Run: headless pygame with SDL's dummy video driver; simulated clock (each Clock.tick advances the game by its frame time, no real sleeping); random seed 0; keys injected as events and as key.get_pressed() state; mouse plan: one left click at the window centre at the start of phase 2, then a move to the lower-right quarter at the start of phase 3.
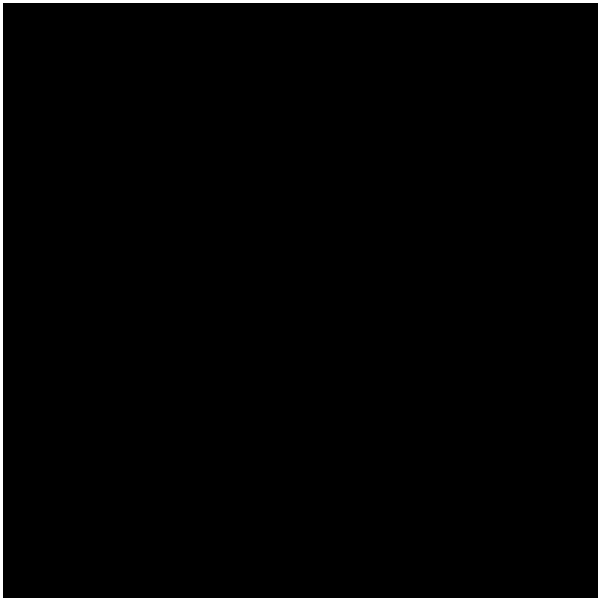
Frame 1 of 4 · flips 1–60 · no input
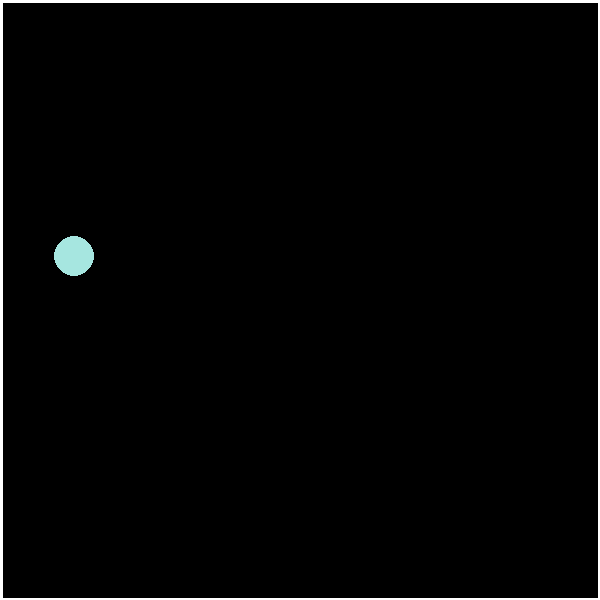
Frame 2 of 4 · flips 61–180 · clicked the window centre · tapped SPACE, RETURN · held RIGHT (→), D
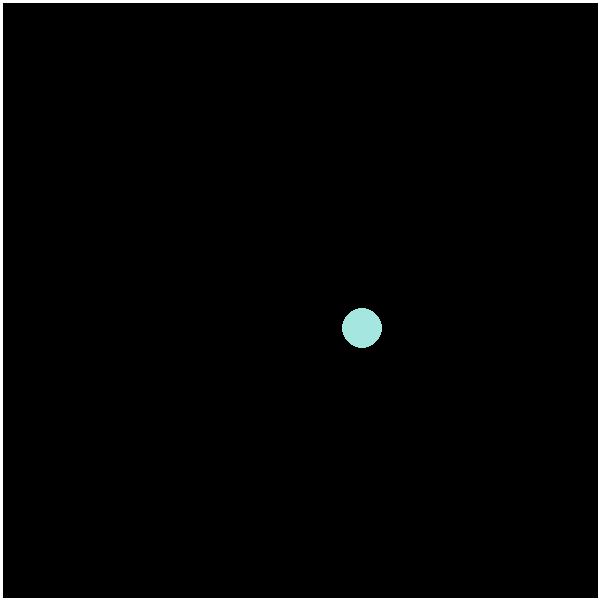
Frame 3 of 4 · flips 181–300 · moved the mouse to the lower-right quarter · held DOWN (↓), S
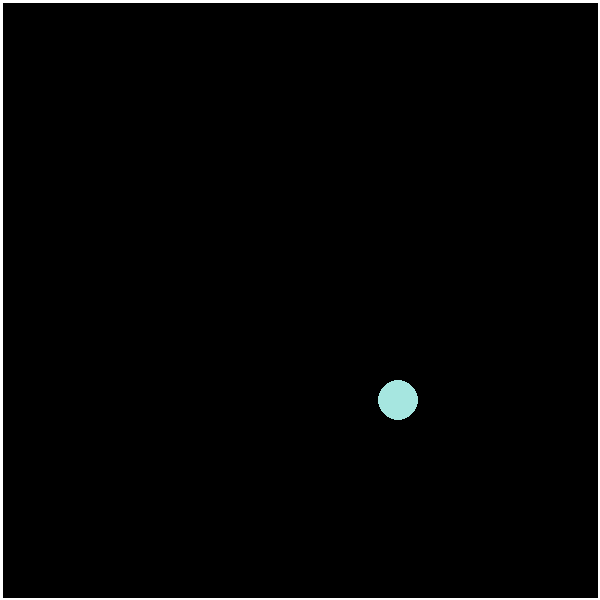
Frame 4 of 4 · flips 301–420 · held LEFT (←), A, UP (↑), W

The pygame program that drew these frames:

import pygame
import random

pygame.init()

WIDTH, HEIGHT = 600,600
clock = pygame.time.Clock()
screen = pygame.display.set_mode([WIDTH,HEIGHT])
pygame.display.set_caption('Physics Engine')

# Constants
G = 0.5
active = False

#Parent class inherited by other classes
class Structure:
    def __init__(self,x,y,x_vel,y_vel,mass,colour,r,friction):
        self.x = x
        self.y = y
        self.x_vel = x_vel
        self.y_vel = y_vel
        self.mass = mass
        self.colour = colour
        self.r = r
        self.friction = friction
        self.selected = False


    def move(self,pos,mouse_down):
        if self.shape.collidepoint(pos) and mouse_down:
            self.selected = True
        elif not mouse_down:
            self.selected = False

    def updatePosition(self, pos):
        if not self.selected:
            # Check boundaries for x-axis
            if self.x - self.r + self.x_vel < 0 or self.x + self.r + self.x_vel > WIDTH:
                self.x_vel *= -1

            # Check boundaries for y-axis
            if self.y - self.r + self.y_vel < 0 or self.y + self.r + self.y_vel > HEIGHT:
                self.y_vel *= -1

            self.x += self.x_vel
            self.y += self.y_vel
        else:
            res = vector(mouse_trajectory)
            self.x_vel = res[0]
            self.y_vel = res[1]
            self.x = pos[0]
            self.y = pos[1]

# Ball (circle) shape
class Particle(Structure):
    def __init__(self,x,y,x_vel,y_vel,mass,colour,r,friction):
        super().__init__(x,y,x_vel,y_vel,mass,colour,r,friction)
        self.shape = ''

    def draw(self):
        self.shape = pygame.draw.circle(screen,self.colour,(int(self.x),int(self.y)),self.r)

    def get_bounds(self):
        return "circle", self.x, self.y, self.r

    
# Draws the outer boundaries of the screen
def walls():
    upper = pygame.draw.line(screen,'white',(0,0),(WIDTH,0),5)
    lower = pygame.draw.line(screen,'white',(0,HEIGHT),(WIDTH,HEIGHT),5)
    left = pygame.draw.line(screen,'white',(0,0),(0,HEIGHT),5)
    right = pygame.draw.line(screen,'white',(WIDTH,0),(WIDTH,HEIGHT),5)

# Calculates the vector for mouse movement
def vector(mouse_trajectory):
    start = mouse_trajectory[0][0],mouse_trajectory[1][1]
    end = mouse_trajectory[-1][0],mouse_trajectory[-1][1]

    delta_x = 0
    delta_y = 0

    if len(mouse_trajectory)>10:
        delta_x = (end[0]-start[0])/20
        delta_y = (end[1]-start[1])/20
    return delta_x,delta_y

def check_collision(obj1, obj2):
    dx = obj2.x - obj1.x
    dy = obj2.y - obj1.y
    distance = (dx**2 + dy**2)**0.5

    if distance < obj1.r + obj2.r:
        if distance == 0:
            normal = [1, 0]
        else:
            normal = [dx / distance, dy / distance]

        overlap = obj1.r + obj2.r - distance
        obj1.x -= overlap * normal[0] / 2
        obj1.y -= overlap * normal[1] / 2
        obj2.x += overlap * normal[0] / 2
        obj2.y += overlap * normal[1] / 2

        # Calculate the relative velocity in the normal direction
        rel_vel_x = obj2.x_vel - obj1.x_vel
        rel_vel_y = obj2.y_vel - obj1.y_vel
        rel_vel_normal = rel_vel_x * normal[0] + rel_vel_y * normal[1]

        # Apply elastic collision formula
        if rel_vel_normal < 0:
            v1 = [obj1.x_vel, obj1.y_vel]
            v2 = [obj2.x_vel, obj2.y_vel]

            obj1.x_vel = v1[0] - (obj2.mass / (obj1.mass + obj2.mass)) * rel_vel_normal * normal[0]
            obj1.y_vel = v1[1] - (obj2.mass / (obj1.mass + obj2.mass)) * rel_vel_normal * normal[1]
            obj2.x_vel = v2[0] + (obj1.mass / (obj1.mass + obj2.mass)) * rel_vel_normal * normal[0]
            obj2.y_vel = v2[1] + (obj1.mass / (obj1.mass + obj2.mass)) * rel_vel_normal * normal[1]

    for obj in [obj1, obj2]:
        obj.x = max(obj.r, min(WIDTH - obj.r, obj.x))
        obj.y = max(obj.r, min(HEIGHT - obj.r, obj.y))





# Creating objects 
item_list = []



mouse_trajectory = []

# Main
running = True
while running:
    pos = pygame.mouse.get_pos()
    mouse_trajectory.append(pos)
    mouse_down = pygame.mouse.get_pressed()[0]
    if len(mouse_trajectory)>20:
        mouse_trajectory.pop(0)

    clock.tick(60)
    screen.fill((0,0,0))

    walls()
   
    for i,b in enumerate(item_list):
        b.draw()
        b.updatePosition(pos)
        b.move(pos,mouse_down)
        print(b.x_vel*b.mass, i)
        for c in range(i+1,len(item_list)):
            check_collision(b,item_list[c])

    for event in pygame.event.get():

        if event.type == pygame.QUIT:
            running = False
        if event.type == pygame.MOUSEBUTTONDOWN:
            active = True
        if event.type == pygame.MOUSEBUTTONUP:
            active = False

        if event.type == pygame.KEYDOWN:
            if event.key == pygame.K_SPACE:

                new_ball = Particle(
                    random.randint(50, WIDTH-50),
                    random.randint(50, HEIGHT//2),
                    random.randint(-20, 20),
                    random.randint(-20, 20),
                    10,
                    (random.randint(100, 255), random.randint(100, 255), random.randint(100, 255)),
                    20,
                    0.05
                )
                item_list.append(new_ball)

    pygame.display.update()

pygame.quit()
